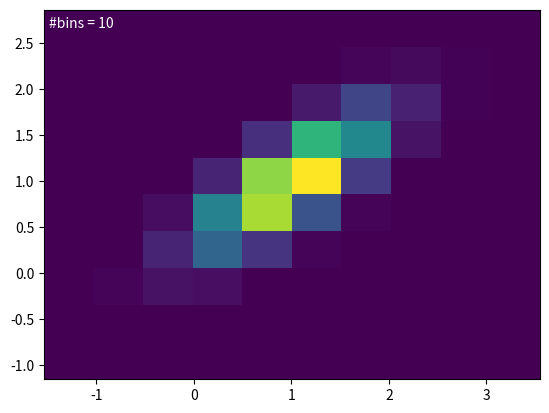
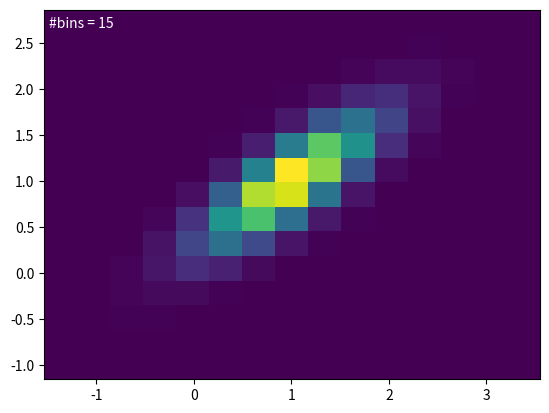
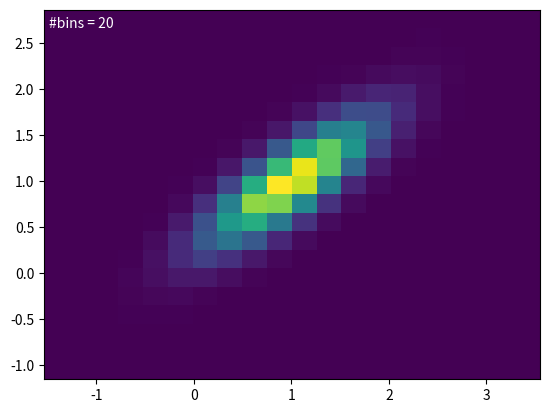

Recreate these plots in Python, in order.
#!/usr/bin/python
import matplotlib.pyplot as plt
import numpy as np
from scipy.stats import norm
from mpl_toolkits.mplot3d import Axes3D

img_format = 'png'

# Question 1: Probability and Parameter Estimation

#question 1.1
def gaussian_plots():
    param = [(-1,1), (0,2), (2,3)]
    for i, params in enumerate(param):
        mean, std_dev = params
        range = np.arange(-4*std_dev + mean, 4*std_dev + mean, 0.001)
        plt_label = '$(\mu, \sigma) = (%d,%d)$' % (mean, std_dev)
        plt.plot(range, norm.pdf(range,mean,std_dev), label=plt_label)

    plt.legend()
    plt.savefig('gaussian.%s' % img_format, format=img_format)

#question 1.2
def data(N):
    mean = [1,1]
    cov = [[0.3,0.2],[0.2,0.2]]
    y = np.random.multivariate_normal(mean,cov,N)
    return y

def mean(data):
    return np.mean(np.transpose(data), axis=1)

def covariance(data):
    return np.cov(np.transpose(data))

# question 1.3
def estimate_params(sample):
    x,y = zip(*sample)
    sample_mean = mean(sample)
    mean_x, mean_y = sample_mean
    sample_cov = covariance(sample)
    plt.scatter(x,y)
    plt.scatter(1,1,s=50, c='red',
                marker='x', label='$\mu$')
    plt.scatter(mean_x,mean_y,s=50, c='green',
                marker='x', label='$\mu_{ML}$')
    plt.legend()
    plt.savefig('scatter.%s' % img_format, format=img_format)
    return (sample_mean, sample_cov)

# Question 3: Non-parametric estimation - histograms

# question 1.5
def histogram_plot(data, bins):
    x1,x2 = zip(*data)
    
    plt.figure(1)
    plt.hist(x1, bins=bins, label='$p(x_1)$')
    plt.annotate('#bins = %d' % bins, xy=(0.01, 0.95), xycoords='axes fraction')
    plt.legend()
    plt.savefig('histogram1.%s' % img_format, format=img_format)

    plt.figure(2)
    plt.hist(x2, bins=bins,label='$p(x_2)$')
    plt.annotate('#bins = %d' % bins, xy=(0.01, 0.95), xycoords='axes fraction')
    plt.legend()
    plt.savefig('histogram2.%s' % img_format, format=img_format)


# question 1.6
def histogram_and_analytical_plot(data, bins):
    x1,_ = zip(*data)
    mean = 1
    std_dev = 0.3**(0.5)
    range = np.arange(-5*std_dev + mean, 5*std_dev + mean, 0.001)
    plt.hist(x1, bins=bins, normed=True)
    plt.plot(range, norm.pdf(range,mean,std_dev), linewidth=2)
    plt.savefig('hist_and_analytical.%s' % img_format, format=img_format)

# question 1.7
def histogram_plot_2d(data):
    x, y = zip(*data)
    
    plt.figure(1)
    plt.hist2d(x,y,bins=10)
    plt.annotate('#bins = 10', xy=(0.01, 0.95), xycoords='axes fraction',
                 color='white')
    plt.savefig('histogram3d_10bins.%s' % img_format, format=img_format)

    plt.figure(2)
    plt.hist2d(x,y,bins=15)
    plt.annotate('#bins = 15', xy=(0.01, 0.95), xycoords='axes fraction',
                 color='white')
    plt.savefig('histogram3d_15bins.%s' % img_format, format=img_format)

    plt.figure(3)
    plt.hist2d(x,y,bins=20)
    plt.annotate('#bins = 20', xy=(0.01, 0.95), xycoords='axes fraction',
                 color='white')
    plt.savefig('histogram3d_20bins.%s' % img_format, format=img_format)


if __name__ == "__main__":
    histogram_plot_2d(data(100000))
